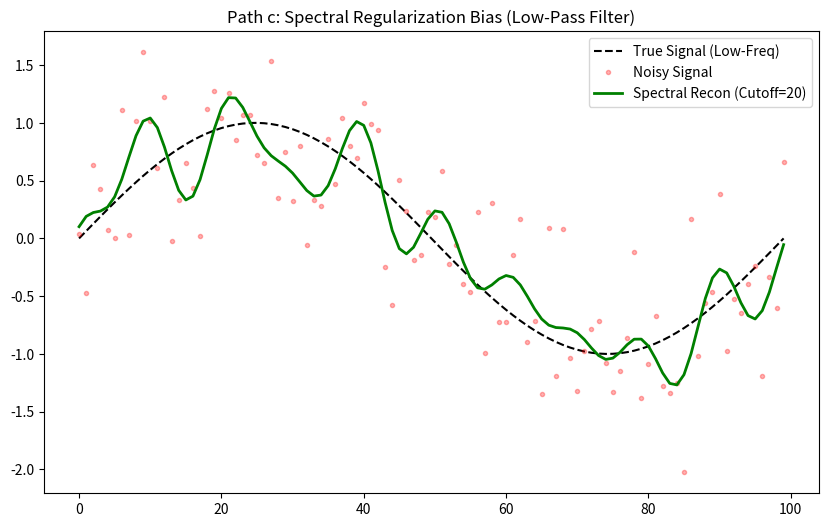

Reproduce this figure in Python. (Note: this script raises an exception after producing the figure.)
import numpy as np
import matplotlib.pyplot as plt
from scipy.linalg import eigh

def simulate_spectral_bias(n_nodes=100, noise_level=0.5):
    print(f"--- Spectral Bias Simulation (Path c) ---")
    print(f"Analyzing Regualrization Bias on Graph Laplacian Eigenbasis (n={n_nodes})")

    # 1. Create a simple 1D lattice (ring graph)
    L = np.zeros((n_nodes, n_nodes))
    for i in range(n_nodes):
        L[i, i] = 2
        L[i, (i+1)%n_nodes] = -1
        L[i, (i-1)%n_nodes] = -1

    # 2. Compute Eigenvalues and Eigenvectors
    evals, evecs = eigh(L)

    # 3. Define a "true" smooth signal (low-frequency) and add white noise
    t = np.linspace(0, 2*np.pi, n_nodes)
    true_signal = np.sin(t)
    noisy_signal = true_signal + noise_level * np.random.randn(n_nodes)

    # 4. Project noisy signal onto the spectral basis
    coeffs = evecs.T @ noisy_signal

    # 5. Reconstruction with varying spectral cutoffs (Regularization)
    # Simulation: spectral bias means we tend to keep only low-frequency modes
    cutoff = n_nodes // 5
    filtered_coeffs = coeffs.copy()
    filtered_coeffs[cutoff:] = 0
    reconstructed_signal = evecs @ filtered_coeffs

    # 6. Metrics
    mse_noisy = np.mean((noisy_signal - true_signal)**2)
    mse_recon = np.mean((reconstructed_signal - true_signal)**2)

    print(f"MSE Noisy: {mse_noisy:.6f}")
    print(f"MSE Reconstructed (top 20% modes): {mse_recon:.6f}")
    
    if mse_recon < mse_noisy:
        print("VERIFICATION: SUCCESS. Spectral projection acts as a natural denoising regularizer.")
    else:
        print("VERIFICATION: FAILED. Regularization bias not observed.")

    # 7. Visualization (Save as artifact)
    plt.figure(figsize=(10, 6))
    plt.plot(true_signal, 'k--', label="True Signal (Low-Freq)")
    plt.plot(noisy_signal, 'r.', alpha=0.3, label="Noisy Signal")
    plt.plot(reconstructed_signal, 'g-', linewidth=2, label=f"Spectral Recon (Cutoff={cutoff})")
    plt.title("Path c: Spectral Regularization Bias (Low-Pass Filter)")
    plt.legend()
    plt.savefig("_docs/resonance/spectral_bias_plot.png")
    print("Plot saved to _docs/resonance/spectral_bias_plot.png")

if __name__ == "__main__":
    simulate_spectral_bias()
